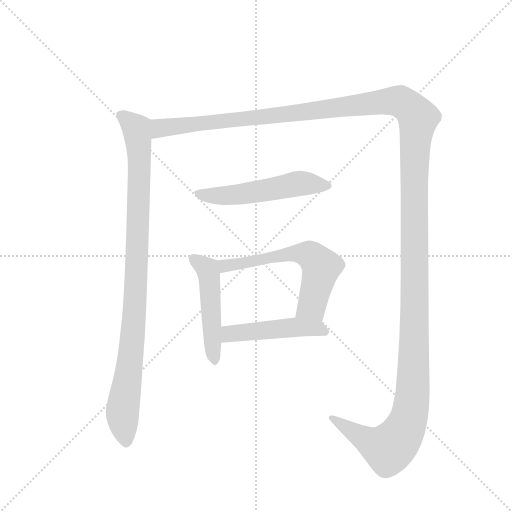
t = 0.00 s
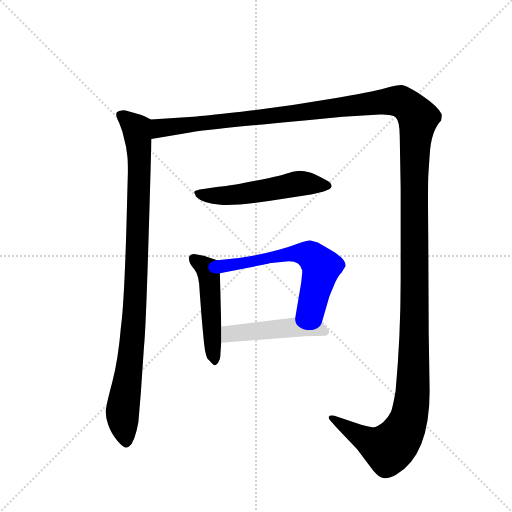
t = 4.80 s
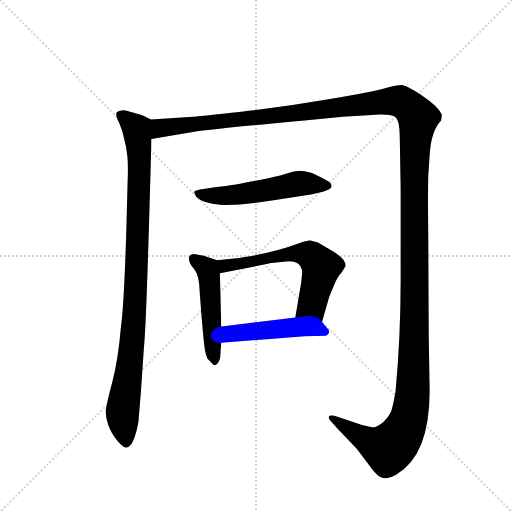
t = 5.05 s
t = 5.30 s: frame unchanged from t = 5.05 s, image omitted
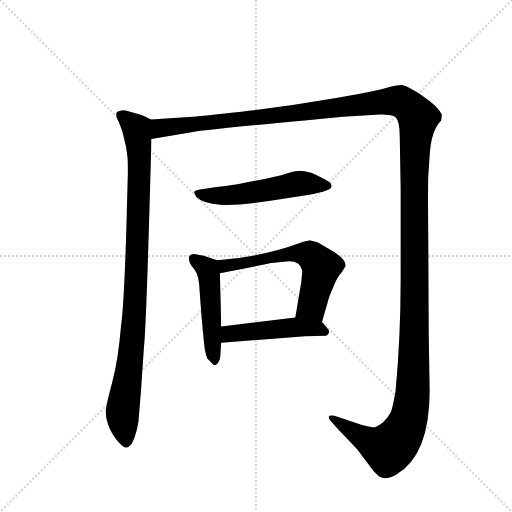
t = 5.56 s
t = 6.46 s: frame unchanged from t = 5.56 s, image omitted

The animated SVG that drew these frames (rendered in a browser with its animation timeline set to each time). Animation: 6 CSS @keyframes rules; one cycle of 6.46 s.

<svg version="1.1" viewBox="0 0 1024 1024" xmlns="http://www.w3.org/2000/svg">
  <g stroke="lightgray" stroke-dasharray="1,1" stroke-width="1" transform="scale(4, 4)">
    <line x1="0" y1="0" x2="256" y2="256"></line>
    <line x1="256" y1="0" x2="0" y2="256"></line>
    <line x1="128" y1="0" x2="128" y2="256"></line>
    <line x1="0" y1="128" x2="256" y2="128"></line>
  </g>
  <g transform="scale(0.92, -0.92) translate(60, -900)">
    <style type="text/css">
      
        @keyframes keyframes0 {
          from {
            stroke: blue;
            stroke-dashoffset: 987;
            stroke-width: 128;
          }
          76% {
            animation-timing-function: step-end;
            stroke: blue;
            stroke-dashoffset: 0;
            stroke-width: 128;
          }
          to {
            stroke: black;
            stroke-width: 1024;
          }
        }
        #make-me-a-hanzi-animation-0 {
          animation: keyframes0 1.05322265625s both;
          animation-delay: 0s;
          animation-timing-function: linear;
        }
      
        @keyframes keyframes1 {
          from {
            stroke: blue;
            stroke-dashoffset: 1730;
            stroke-width: 128;
          }
          85% {
            animation-timing-function: step-end;
            stroke: blue;
            stroke-dashoffset: 0;
            stroke-width: 128;
          }
          to {
            stroke: black;
            stroke-width: 1024;
          }
        }
        #make-me-a-hanzi-animation-1 {
          animation: keyframes1 1.6578776041666667s both;
          animation-delay: 1.05322265625s;
          animation-timing-function: linear;
        }
      
        @keyframes keyframes2 {
          from {
            stroke: blue;
            stroke-dashoffset: 542;
            stroke-width: 128;
          }
          64% {
            animation-timing-function: step-end;
            stroke: blue;
            stroke-dashoffset: 0;
            stroke-width: 128;
          }
          to {
            stroke: black;
            stroke-width: 1024;
          }
        }
        #make-me-a-hanzi-animation-2 {
          animation: keyframes2 0.6910807291666666s both;
          animation-delay: 2.711100260416667s;
          animation-timing-function: linear;
        }
      
        @keyframes keyframes3 {
          from {
            stroke: blue;
            stroke-dashoffset: 493;
            stroke-width: 128;
          }
          62% {
            animation-timing-function: step-end;
            stroke: blue;
            stroke-dashoffset: 0;
            stroke-width: 128;
          }
          to {
            stroke: black;
            stroke-width: 1024;
          }
        }
        #make-me-a-hanzi-animation-3 {
          animation: keyframes3 0.6512044270833334s both;
          animation-delay: 3.4021809895833335s;
          animation-timing-function: linear;
        }
      
        @keyframes keyframes4 {
          from {
            stroke: blue;
            stroke-dashoffset: 608;
            stroke-width: 128;
          }
          66% {
            animation-timing-function: step-end;
            stroke: blue;
            stroke-dashoffset: 0;
            stroke-width: 128;
          }
          to {
            stroke: black;
            stroke-width: 1024;
          }
        }
        #make-me-a-hanzi-animation-4 {
          animation: keyframes4 0.7447916666666666s both;
          animation-delay: 4.053385416666667s;
          animation-timing-function: linear;
        }
      
        @keyframes keyframes5 {
          from {
            stroke: blue;
            stroke-dashoffset: 481;
            stroke-width: 128;
          }
          61% {
            animation-timing-function: step-end;
            stroke: blue;
            stroke-dashoffset: 0;
            stroke-width: 128;
          }
          to {
            stroke: black;
            stroke-width: 1024;
          }
        }
        #make-me-a-hanzi-animation-5 {
          animation: keyframes5 0.6414388020833334s both;
          animation-delay: 4.798177083333334s;
          animation-timing-function: linear;
        }
      
    </style>
    
      <path d="M 268 640 L 253 648 Q 210 662 205 660 Q 198 660 194 656 Q 190 649 199 633 L 206 614 L 214 581 L 217 559 Q 218 551 218 526 L 215 413 Q 210 241 203 190 Q 197 118 184 69 Q 171 20 170 8 Q 169 -5 175 -23 Q 181 -41 195 -58 Q 209 -74 215 -73 Q 220 -72 226 -65 Q 233 -53 237 -36 Q 241 -18 241 -16 L 246 44 L 253 146 Q 257 184 263 383 Q 269 581 269 598 C 270 628 270 639 268 640 Z" fill="lightgray"></path>
    
      <path d="M 269 598 L 353 612 Q 376 617 602 638 L 685 646 L 766 651 Q 774 652 786 650 Q 798 648 800 645 Q 809 636 809 604 L 811 492 L 811 290 Q 811 169 800 50 Q 794 15 790 5 Q 785 -6 773 -18 Q 760 -28 754 -29 Q 747 -29 727 -24 L 667 -4 Q 656 -2 655 -6 Q 654 -10 658 -14 L 673 -31 L 716 -76 L 743 -112 Q 752 -125 760 -132 Q 775 -147 801 -132 Q 874 -90 874 50 L 872 174 L 871 384 Q 870 486 871 517 L 874 562 Q 877 616 899 638 Q 901 650 900 652 Q 892 669 858 692 Q 823 715 813 715 Q 803 715 777 708 Q 751 700 654 684 Q 556 667 465 657 Q 373 647 368 647 L 268 640 C 238 638 239 593 269 598 Z" fill="lightgray"></path>
    
      <path d="M 616 477 Q 658 486 660 493 Q 662 494 660 499 Q 660 505 618 524 Q 598 529 588 528.5 Q 578 528 561.5 522.5 Q 545 517 495 507 Q 445 497 426 495 Q 407 493 374 488 Q 362 485 362 482.5 Q 362 480 367 472 Q 381 458 419 455 Q 457 452 549 467 L 616 477 Z" fill="lightgray"></path>
    
      <path d="M 412 334 L 383 344 L 368 347 Q 360 349 355 346 Q 349 342 351 336 Q 351 328 362 315 Q 373 302 374 267 L 378 214 Q 384 144 386 137 Q 387 130 391 120 Q 394 117 399 112 Q 404 106 408 106 Q 411 106 415 113 Q 419 120 419 126 Q 419 131 421 155 L 421 190 L 418 306 C 417 332 417 332 412 334 Z" fill="lightgray"></path>
    
      <path d="M 640 200 L 655 252 Q 656 256 665 277 Q 673 298 683 308 L 691 321 Q 692 330 682 340 Q 671 350 660 356 L 631 373 L 615 377 Q 609 378 590 371 Q 516 343 412 334 C 382 331 389 300 418 306 L 525 327 L 527 328 L 530 328 L 546 330 L 568 332 Q 593 332 597 312 L 597 307 L 596 298 L 595 287 L 582 210 C 577 180 632 171 640 200 Z" fill="lightgray"></path>
    
      <path d="M 421 155 L 603 169 L 649 170 Q 661 178 651 187 L 640 200 C 627 216 612 214 582 210 L 421 190 C 391 186 391 153 421 155 Z" fill="lightgray"></path>
    
    
      <clipPath id="make-me-a-hanzi-clip-0">
        <path d="M 268 640 L 253 648 Q 210 662 205 660 Q 198 660 194 656 Q 190 649 199 633 L 206 614 L 214 581 L 217 559 Q 218 551 218 526 L 215 413 Q 210 241 203 190 Q 197 118 184 69 Q 171 20 170 8 Q 169 -5 175 -23 Q 181 -41 195 -58 Q 209 -74 215 -73 Q 220 -72 226 -65 Q 233 -53 237 -36 Q 241 -18 241 -16 L 246 44 L 253 146 Q 257 184 263 383 Q 269 581 269 598 C 270 628 270 639 268 640 Z"></path>
      </clipPath>
      <path clip-path="url(#make-me-a-hanzi-clip-0)" d="M 202 651 L 237 621 L 243 557 L 233 225 L 206 2 L 215 -61" fill="none" id="make-me-a-hanzi-animation-0" stroke-dasharray="859 1718" stroke-linecap="round"></path>
    
      <clipPath id="make-me-a-hanzi-clip-1">
        <path d="M 269 598 L 353 612 Q 376 617 602 638 L 685 646 L 766 651 Q 774 652 786 650 Q 798 648 800 645 Q 809 636 809 604 L 811 492 L 811 290 Q 811 169 800 50 Q 794 15 790 5 Q 785 -6 773 -18 Q 760 -28 754 -29 Q 747 -29 727 -24 L 667 -4 Q 656 -2 655 -6 Q 654 -10 658 -14 L 673 -31 L 716 -76 L 743 -112 Q 752 -125 760 -132 Q 775 -147 801 -132 Q 874 -90 874 50 L 872 174 L 871 384 Q 870 486 871 517 L 874 562 Q 877 616 899 638 Q 901 650 900 652 Q 892 669 858 692 Q 823 715 813 715 Q 803 715 777 708 Q 751 700 654 684 Q 556 667 465 657 Q 373 647 368 647 L 268 640 C 238 638 239 593 269 598 Z"></path>
      </clipPath>
      <path clip-path="url(#make-me-a-hanzi-clip-1)" d="M 275 605 L 291 622 L 587 652 L 793 680 L 818 675 L 849 644 L 840 514 L 840 119 L 837 40 L 828 -11 L 811 -48 L 785 -76 L 746 -61 L 662 -8" fill="none" id="make-me-a-hanzi-animation-1" stroke-dasharray="1602 3204" stroke-linecap="round"></path>
    
      <clipPath id="make-me-a-hanzi-clip-2">
        <path d="M 616 477 Q 658 486 660 493 Q 662 494 660 499 Q 660 505 618 524 Q 598 529 588 528.5 Q 578 528 561.5 522.5 Q 545 517 495 507 Q 445 497 426 495 Q 407 493 374 488 Q 362 485 362 482.5 Q 362 480 367 472 Q 381 458 419 455 Q 457 452 549 467 L 616 477 Z"></path>
      </clipPath>
      <path clip-path="url(#make-me-a-hanzi-clip-2)" d="M 370 480 L 412 474 L 455 477 L 586 501 L 653 496" fill="none" id="make-me-a-hanzi-animation-2" stroke-dasharray="414 828" stroke-linecap="round"></path>
    
      <clipPath id="make-me-a-hanzi-clip-3">
        <path d="M 412 334 L 383 344 L 368 347 Q 360 349 355 346 Q 349 342 351 336 Q 351 328 362 315 Q 373 302 374 267 L 378 214 Q 384 144 386 137 Q 387 130 391 120 Q 394 117 399 112 Q 404 106 408 106 Q 411 106 415 113 Q 419 120 419 126 Q 419 131 421 155 L 421 190 L 418 306 C 417 332 417 332 412 334 Z"></path>
      </clipPath>
      <path clip-path="url(#make-me-a-hanzi-clip-3)" d="M 362 337 L 393 308 L 407 114" fill="none" id="make-me-a-hanzi-animation-3" stroke-dasharray="365 730" stroke-linecap="round"></path>
    
      <clipPath id="make-me-a-hanzi-clip-4">
        <path d="M 640 200 L 655 252 Q 656 256 665 277 Q 673 298 683 308 L 691 321 Q 692 330 682 340 Q 671 350 660 356 L 631 373 L 615 377 Q 609 378 590 371 Q 516 343 412 334 C 382 331 389 300 418 306 L 525 327 L 527 328 L 530 328 L 546 330 L 568 332 Q 593 332 597 312 L 597 307 L 596 298 L 595 287 L 582 210 C 577 180 632 171 640 200 Z"></path>
      </clipPath>
      <path clip-path="url(#make-me-a-hanzi-clip-4)" d="M 421 329 L 429 322 L 562 347 L 613 346 L 638 316 L 618 235 L 591 216" fill="none" id="make-me-a-hanzi-animation-4" stroke-dasharray="480 960" stroke-linecap="round"></path>
    
      <clipPath id="make-me-a-hanzi-clip-5">
        <path d="M 421 155 L 603 169 L 649 170 Q 661 178 651 187 L 640 200 C 627 216 612 214 582 210 L 421 190 C 391 186 391 153 421 155 Z"></path>
      </clipPath>
      <path clip-path="url(#make-me-a-hanzi-clip-5)" d="M 428 161 L 442 174 L 586 189 L 630 186 L 646 179" fill="none" id="make-me-a-hanzi-animation-5" stroke-dasharray="353 706" stroke-linecap="round"></path>
    
  </g>
</svg>
